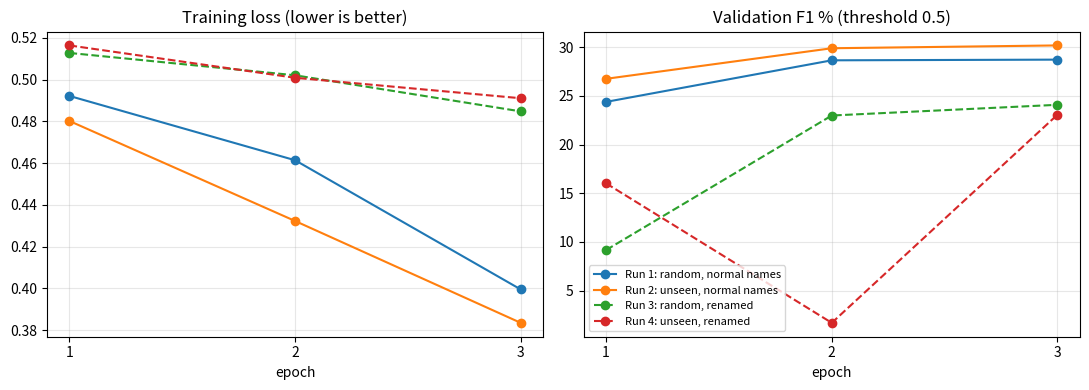

Reproduce this figure in Python. (Note: this script raises an exception after producing the figure.)
"""
Extra figures for the report and slides.

  results/training_curves.png    - validation F1 and training loss per epoch (4 runs)
  results/metrics_comparison.png - precision / recall / F1 / FPR of the 4 runs
  results/pipeline.png           - overview of the whole project pipeline

The per-epoch numbers are copied from the training tables in notebooks/runs/.

Run from the project folder:
    python src/report_figures.py
"""

import json

import matplotlib.pyplot as plt
from matplotlib.patches import FancyBboxPatch

RUNS = {
    "Run 1: random, normal names": "random_baseline",
    "Run 2: unseen, normal names": "unseen_baseline",
    "Run 3: random, renamed": "random_renamed",
    "Run 4: unseen, renamed": "unseen_renamed",
}
COLORS = ["#1f77b4", "#ff7f0e", "#2ca02c", "#d62728"]

# From the "Epoch / Training Loss / Validation Loss / F1" table in each notebook
VAL_F1 = {
    "random_baseline": [0.2439, 0.2866, 0.2873],
    "unseen_baseline": [0.2676, 0.2990, 0.3019],
    "random_renamed": [0.0917, 0.2299, 0.2409],
    "unseen_renamed": [0.1602, 0.0169, 0.2307],
}
TRAIN_LOSS = {
    "random_baseline": [0.4922, 0.4614, 0.3995],
    "unseen_baseline": [0.4802, 0.4323, 0.3835],
    "random_renamed": [0.5128, 0.5021, 0.4848],
    "unseen_renamed": [0.5164, 0.5009, 0.4911],
}

# ---- 1. Training curves ----
fig, (ax1, ax2) = plt.subplots(1, 2, figsize=(11, 4))
for (label, run), color in zip(RUNS.items(), COLORS):
    style = "--" if "renamed" in run else "-"
    ax1.plot([1, 2, 3], TRAIN_LOSS[run], style, marker="o", color=color, label=label)
    ax2.plot([1, 2, 3], [f * 100 for f in VAL_F1[run]], style, marker="o", color=color, label=label)
ax1.set_title("Training loss (lower is better)")
ax2.set_title("Validation F1 % (threshold 0.5)")
for ax in (ax1, ax2):
    ax.set_xlabel("epoch")
    ax.set_xticks([1, 2, 3])
    ax.grid(alpha=0.3)
ax2.legend(fontsize=8)
plt.tight_layout()
plt.savefig("results/training_curves.png", dpi=150)
plt.close()

# ---- 2. All metrics of the 4 runs ----
results = {}
for run in RUNS.values():
    with open(f"results/{run}.json") as f:
        results[run] = json.load(f)

metrics = ["precision", "recall", "f1", "fpr"]
names = ["Precision", "Recall", "F1", "False positive rate"]
width = 0.2
plt.figure(figsize=(10, 4.5))
for i, ((label, run), color) in enumerate(zip(RUNS.items(), COLORS)):
    values = [results[run][m] for m in metrics]
    xs = [m + (i - 1.5) * width for m in range(len(metrics))]
    plt.bar(xs, values, width=width, color=color, label=label,
            hatch="//" if "renamed" in run else None, edgecolor="white")
    for x, v in zip(xs, values):
        plt.text(x, v + 0.5, f"{v:.1f}", ha="center", fontsize=7)
plt.xticks(range(len(metrics)), names)
plt.ylabel("%")
plt.title("Test results of the 4 runs")
plt.legend(fontsize=8)
plt.tight_layout()
plt.savefig("results/metrics_comparison.png", dpi=150)
plt.close()

# ---- 3. Pipeline diagram (two rows) ----
steps = [
    ("1. Download", "DiverseVul\n330,492 functions"),
    ("2. Explore", "counts, projects,\nCWEs, lengths"),
    ("3. Clean", "remove comment /\nwhitespace duplicates"),
    ("4. Split", "random or\nunseen projects"),
    ("5. Rename?", "VAR_1, FUNC_1\n(optional)"),
    ("6. Train", "CodeT5-Small\non Colab T4 GPU"),
    ("7. Evaluate", "threshold on val,\nscores on test"),
]
W, H, GAP = 2.2, 1.3, 0.5
fig, ax = plt.subplots(figsize=(10, 4.4))
ax.set_xlim(0, 4 * W + 3 * GAP + 0.2)
ax.set_ylim(0, 4.0)
ax.axis("off")
pos = []
for i in range(len(steps)):
    row, col = (0, i) if i < 4 else (1, i - 4)
    x = 0.1 + col * (W + GAP) + (0 if row == 0 else (W + GAP) / 2)
    y = 2.35 if row == 0 else 0.55
    pos.append((x, y))
for i, ((title, text), (x, y)) in enumerate(zip(steps, pos)):
    color = "#dbe9f6" if i < 3 else "#fde3c8"
    ax.add_patch(FancyBboxPatch((x, y), W, H, boxstyle="round,pad=0.05", facecolor=color, edgecolor="#555"))
    ax.text(x + W / 2, y + H - 0.32, title, ha="center", va="center", fontsize=13, weight="bold")
    ax.text(x + W / 2, y + 0.45, text, ha="center", va="center", fontsize=10.5)
for i in range(len(steps) - 1):
    (x1, y1), (x2, y2) = pos[i], pos[i + 1]
    if y1 == y2:
        ax.annotate("", xy=(x2 - 0.03, y2 + H / 2), xytext=(x1 + W + 0.05, y1 + H / 2),
                    arrowprops=dict(arrowstyle="->", lw=1.8))
    else:  # wrap from the end of row 1 to the start of row 2
        ax.annotate("", xy=(x2 + W / 2, y2 + H + 0.05), xytext=(x1 + W / 2, y1 - 0.05),
                    arrowprops=dict(arrowstyle="->", lw=1.8, connectionstyle="arc,angleA=-90,angleB=90,armA=20,armB=20,rad=0"))
ax.text(0.1, 0.1, "blue = data preparation (Steps 1-2, CPU)      orange = experiments (Steps 3-4, Google Colab GPU)",
        fontsize=10, color="#444")
plt.tight_layout()
plt.savefig("results/pipeline.png", dpi=150)
plt.close()

print("Saved results/training_curves.png, results/metrics_comparison.png, results/pipeline.png")
